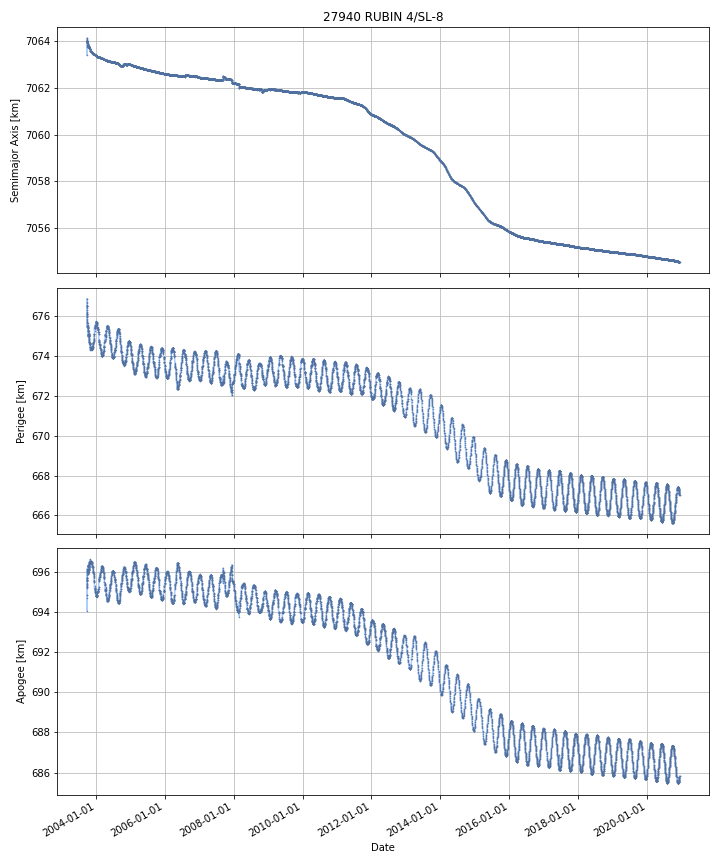

Source data for this figure (header and first rows):
DATE, SEMIMAJOR_AXIS, PERIAPSIS, APOAPSIS, DOT_SEMIMAJOR_AXIS, DOT_PERIAPSIS, DOT_APOAPSIS
2003-09-28, 7064, 676.1, 695.6, , , 
2003-09-29, 7064, 676.2, 695.7, 0.08043, 0.06685, 0.094
2003-09-30, 7064, 676.5, 695.3, -0.05268, 0.3401, -0.4455
2003-10-01, 7064, 676.3, 695.4, -0.02551, -0.2072, 0.1562
2003-10-02, 7064, 676.1, 695.6, -0.0188, -0.2198, 0.1822
2003-10-03, 7064, 676, 695.7, -0.01889, -0.0981, 0.06032
2003-10-04, 7064, 675.5, 696.1, -0.02235, -0.4612, 0.4165
2003-10-05, 7064, 675.7, 695.9, -0.01095, 0.1174, -0.1393
2003-10-06, 7064, 675.6, 695.9, -0.03003, -0.06936, 0.009299
2003-10-07, 7064, 675.4, 696, -0.0244, -0.1502, 0.1014
2003-10-08, 7064, 675.5, 695.9, -0.03345, 0.07295, -0.1398
2003-10-09, 7064, 675.4, 696, -0.02715, -0.109, 0.05468
2003-10-10, 7064, 675.3, 696, -0.02366, -0.09873, 0.05141
2003-10-11, 7064, 675.4, 695.9, -0.01118, 0.05516, -0.07752
2003-10-12, 7064, 675.1, 696.2, 0.0005698, -0.2225, 0.2237
2003-10-13, 7064, 675, 696.3, 0.01767, -0.1205, 0.1558
2003-10-14, 7064, 675, 696.3, 0.001145, 0.01866, -0.01637
2003-10-15, 7064, 675.1, 696.3, 0.002757, 0.03635, -0.03084
2003-10-16, 7064, 675.1, 696.3, -0.01048, -0.02613, 0.005173
2003-10-17, 7064, 675, 696.3, -0.02651, -0.09687, 0.04384
2003-10-18, 7064, 675, 696.2, -0.01194, 0.07264, -0.09652
2003-10-19, 7064, 675.1, 696.2, -0.005666, 0.05315, -0.06448
2003-10-20, 7064, 675.1, 696.1, -0.0178, 0.01287, -0.04847
2003-10-21, 7064, 675, 696.2, 0.007621, -0.1139, 0.1292
2003-10-22, 7064, 675.1, 696.1, -0.01407, 0.07996, -0.1081
2003-10-23, 7064, 674.9, 696.3, -0.003813, -0.1471, 0.1395
2003-10-24, 7064, 674.7, 696.4, -0.009219, -0.1792, 0.1607
2003-10-25, 7064, 674.8, 696.4, 0.004299, 0.02104, -0.01244
2003-10-26, 7064, 674.7, 696.5, -0.008761, -0.05684, 0.03932
2003-10-27, 7064, 674.6, 696.5, -0.02354, -0.07164, 0.02457
2003-10-28, 7064, 674.6, 696.5, -0.003155, -0.05129, 0.04498
2003-10-29, 7064, 674.6, 696.4, -0.01516, 0.06004, -0.09036
2003-10-30, 7064, 674.6, 696.4, -0.01139, 0.01349, -0.03627
2003-10-31, 7064, 674.6, 696.4, -0.02467, -0.0731, 0.02376
2003-11-01, 7064, 674.4, 696.5, -0.03227, -0.1538, 0.08922
2003-11-02, 7064, 674.3, 696.6, -0.003968, -0.09314, 0.0852
2003-11-03, 7064, 674.4, 696.5, -0.003071, 0.0803, -0.08644
2003-11-04, 7064, 674.4, 696.5, -0.005333, 0.03009, -0.04075
2003-11-05, 7064, 674.5, 696.4, -0.004353, 0.02956, -0.03827
2003-11-06, 7064, 674.5, 696.4, -0.007227, 0.002968, -0.01742
2003-11-07, 7064, 674.4, 696.4, -0.0007726, -0.03447, 0.03292
2003-11-08, 7064, 674.4, 696.5, -0.003225, -0.06718, 0.06073
2003-11-09, 7064, 674.3, 696.6, -0.003138, -0.05458, 0.0483
2003-11-10, 7064, 674.3, 696.5, -0.000285, 0.03089, -0.03146
2003-11-11, 7064, 674.4, 696.5, -0.003074, 0.00788, -0.01403
2003-11-12, 7064, 674.3, 696.5, -0.003406, -0.01752, 0.0107
2003-11-13, 7064, 674.4, 696.5, -0.003205, 0.01448, -0.02089
2003-11-14, 7064, 674.4, 696.5, -0.003637, 0.0006966, -0.00797
2003-11-15, 7064, 674.3, 696.5, -0.002554, -0.004645, -0.0004624
2003-11-16, 7064, 674.3, 696.5, -0.002969, -0.003379, -0.00256
2003-11-17, 7064, 674.4, 696.5, -0.002696, 0.01839, -0.02378
2003-11-18, 7064, 674.3, 696.5, -0.001026, -0.02205, 0.02
2003-11-19, 7064, 674.3, 696.5, -0.006495, 0.008638, -0.02163
2003-11-20, 7064, 674.4, 696.5, -0.002238, 0.003118, -0.007595
2003-11-21, 7064, 674.4, 696.4, -0.007313, 0.01791, -0.03253
2003-11-22, 7064, 674.4, 696.3, -0.01729, 0.04518, -0.07975
2003-11-23, 7064, 674.4, 696.3, -0.005373, -0.006879, -0.003866
2003-11-24, 7064, 674.5, 696.2, -0.001894, 0.08843, -0.09222
2003-11-25, 7064, 674.5, 696.3, -0.005199, -0.03997, 0.02957
2003-11-26, 7063, 674.4, 696.3, -0.006443, -0.06171, 0.04883
... 6,223 more rows
